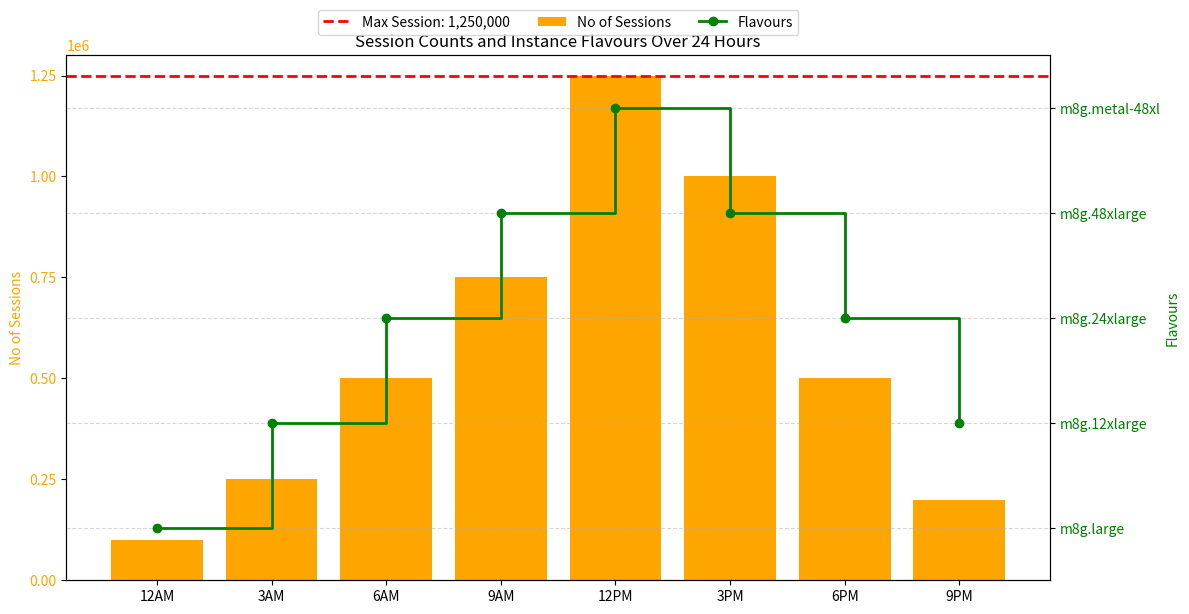

Reproduce this figure in Python.
import matplotlib.pyplot as plt

# Full day data (every 3 hours)
time_labels = ['12AM', '3AM', '6AM', '9AM', '12PM', '3PM', '6PM', '9PM']
sessions = [100000, 250000, 500000, 750000, 1250000, 1000000, 500000, 200000]
flavours = ['m8g.large', 'm8g.12xlarge', 'm8g.24xlarge', 'm8g.48xlarge',
            'm8g.metal-48xl', 'm8g.48xlarge', 'm8g.24xlarge', 'm8g.12xlarge']

# Map unique flavours to numeric levels for plotting
unique_flavours = list(dict.fromkeys(flavours))  # Remove duplicates but preserve order
flavour_to_y = {flavour: i for i, flavour in enumerate(unique_flavours)}
flavour_y_values = [flavour_to_y[f] for f in flavours]

# Create plot
fig, ax1 = plt.subplots(figsize=(12, 6))

# Left y-axis: Bar plot for session counts
bars = ax1.bar(time_labels, sessions, color='orange', label='No of Sessions')
ax1.set_ylabel('No of Sessions', color='orange')
ax1.set_ylim(0, 1300000)
ax1.set_yticks([0, 250000, 500000, 750000, 1000000, 1250000])
ax1.tick_params(axis='y', labelcolor='orange')
ax1.axhline(y=1250000, color='red', linestyle='--', linewidth=2, label='Max Session: 1,250,000')

# Right y-axis: Step curve for flavour trend
ax2 = ax1.twinx()
ax2.plot(time_labels, flavour_y_values, color='green', marker='o', linewidth=2,
         linestyle='-', drawstyle='steps-post', label='Flavours')
ax2.set_ylabel('Flavours', color='green')
ax2.set_ylim(-0.5, len(unique_flavours) - 0.5)
ax2.set_yticks(range(len(unique_flavours)))
ax2.set_yticklabels(unique_flavours)
ax2.tick_params(axis='y', labelcolor='green')

# Title and layout
plt.title('Session Counts and Instance Flavours Over 24 Hours')
fig.tight_layout()
plt.grid(axis='y', linestyle='--', alpha=0.5)

# Combined legend from both axes
lines_labels = [ax.get_legend_handles_labels() for ax in [ax1, ax2]]
lines, labels = [sum(lol, []) for lol in zip(*lines_labels)]
plt.legend(lines, labels, loc='upper center', bbox_to_anchor=(0.5, 1.1), ncol=3)

plt.show()
